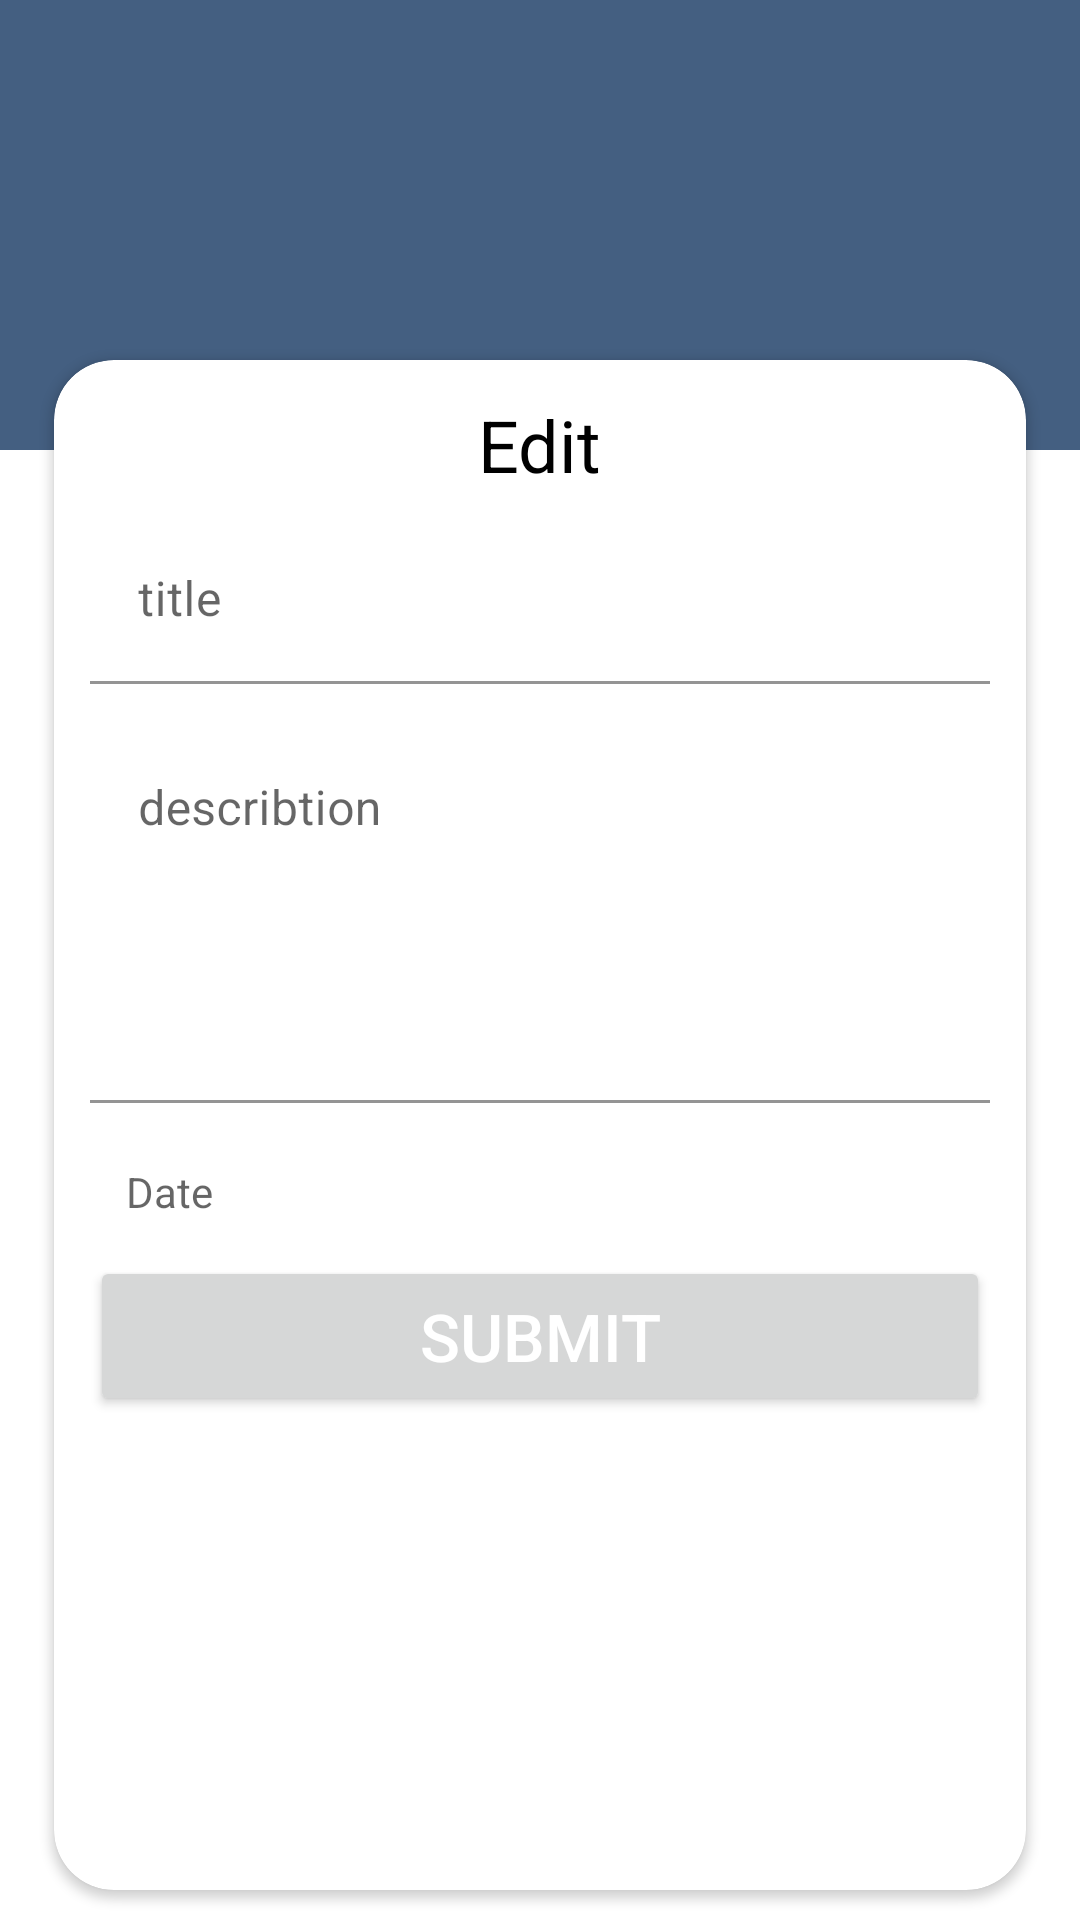

The Android layout XML behind this screen, and the referenced resources:
<!-- AndroidManifest.xml: application theme Theme.TodoApplicaton -->
<!-- res/layout/activity_edit.xml -->
<?xml version="1.0" encoding="utf-8"?>
<androidx.constraintlayout.widget.ConstraintLayout xmlns:android="http://schemas.android.com/apk/res/android"
    xmlns:app="http://schemas.android.com/apk/res-auto"
    xmlns:tools="http://schemas.android.com/tools"
    android:layout_width="match_parent"
    android:layout_height="match_parent"
    tools:context=".ui.EditActivity">

    <ImageView
        android:layout_width="match_parent"
        android:layout_height="150dp"
        android:src="@color/blue_dark"
        app:layout_constraintStart_toStartOf="parent"
        app:layout_constraintTop_toTopOf="parent" />

    <androidx.constraintlayout.widget.Guideline
        android:id="@+id/guideline"
        android:layout_width="wrap_content"
        android:layout_height="wrap_content"
        android:orientation="horizontal"
        app:layout_constraintGuide_begin="110dp" />

    <androidx.cardview.widget.CardView
        android:layout_width="0dp"
        android:layout_height="0dp"
        android:layout_margin="10dp"
        android:elevation="20dp"
        app:cardCornerRadius="20dp"
        app:layout_constraintBottom_toBottomOf="parent"
        app:layout_constraintEnd_toEndOf="parent"
        app:layout_constraintStart_toStartOf="parent"
        app:layout_constraintTop_toBottomOf="@id/guideline"
        app:layout_constraintWidth_percent=".90">

        <androidx.constraintlayout.widget.ConstraintLayout
            android:layout_width="match_parent"
            android:layout_height="wrap_content"
            android:padding="12dp">

            <TextView
                android:id="@+id/title"
                android:layout_width="wrap_content"
                android:layout_height="wrap_content"
                android:text="Edit"
                android:textColor="@color/black"
                android:textSize="24sp"
                app:layout_constraintEnd_toEndOf="parent"
                app:layout_constraintStart_toStartOf="parent"
                app:layout_constraintTop_toTopOf="parent" />

            <com.google.android.material.textfield.TextInputLayout
                android:id="@+id/titleContainer"
                android:layout_width="match_parent"
                android:layout_height="wrap_content"
                android:layout_marginTop="8dp"
                app:layout_constraintTop_toBottomOf="@id/title">

                <EditText
                    android:layout_width="match_parent"
                    android:layout_height="wrap_content"
                    android:background="@color/white"
                    android:hint="title" />

            </com.google.android.material.textfield.TextInputLayout>

            <com.google.android.material.textfield.TextInputLayout
                android:id="@+id/desContainer"
                android:layout_width="match_parent"
                android:layout_height="wrap_content"
                android:layout_marginTop="8dp"
                app:layout_constraintTop_toBottomOf="@id/titleContainer">

                <EditText
                    android:layout_width="match_parent"
                    android:layout_height="wrap_content"
                    android:background="@color/white"
                    android:gravity="start"
                    android:hint="describtion"
                    android:lines="5" />

            </com.google.android.material.textfield.TextInputLayout>

            <com.google.android.material.textfield.TextInputLayout
                android:id="@+id/dateContainer"
                android:layout_width="match_parent"
                android:layout_height="wrap_content"
                android:layout_marginTop="8dp"
                app:layout_constraintTop_toBottomOf="@id/desContainer">

                <TextView
                    android:layout_width="match_parent"
                    android:layout_height="wrap_content"
                    android:background="@color/white"
                    android:hint="Date"
                    android:padding="12dp" />
            </com.google.android.material.textfield.TextInputLayout>
            <Button
                android:id="@+id/submit"
                android:layout_width="match_parent"
                android:layout_height="wrap_content"
                android:paddingVertical="10dp"
                android:textColor="@color/white"
                android:textSize="22sp"
                android:text="Submit"
                android:padding="12dp"
                app:layout_constraintTop_toBottomOf="@id/dateContainer"/>


        </androidx.constraintlayout.widget.ConstraintLayout>
    </androidx.cardview.widget.CardView>


</androidx.constraintlayout.widget.ConstraintLayout>
<!-- resources referenced by this layout -->
<resources>
  <color name="black">#FF000000</color>
  <color name="blue_dark">#445F81</color>
  <color name="white">#FFFFFFFF</color>
  <style name="Theme.TodoApplicaton" parent="Theme.MaterialComponents.DayNight.NoActionBar">
          
          <item name="colorPrimary">@color/blue</item>
          <item name="colorPrimaryVariant">@color/blue_dark</item>
          <item name="colorOnPrimary">@color/white</item>
          
          <item name="colorSecondary">@color/mitiGreen</item>
          <item name="colorSecondaryVariant">@color/mitiGreen</item>
          <item name="colorOnSecondary">@color/black</item>
          
          <item name="android:statusBarColor" tools:targetApi="l">?attr/colorPrimaryVariant</item>
          
      </style>
  <color name="blue">#5D9CEC</color>
  <color name="mitiGreen">#DFECDB</color>
</resources>
